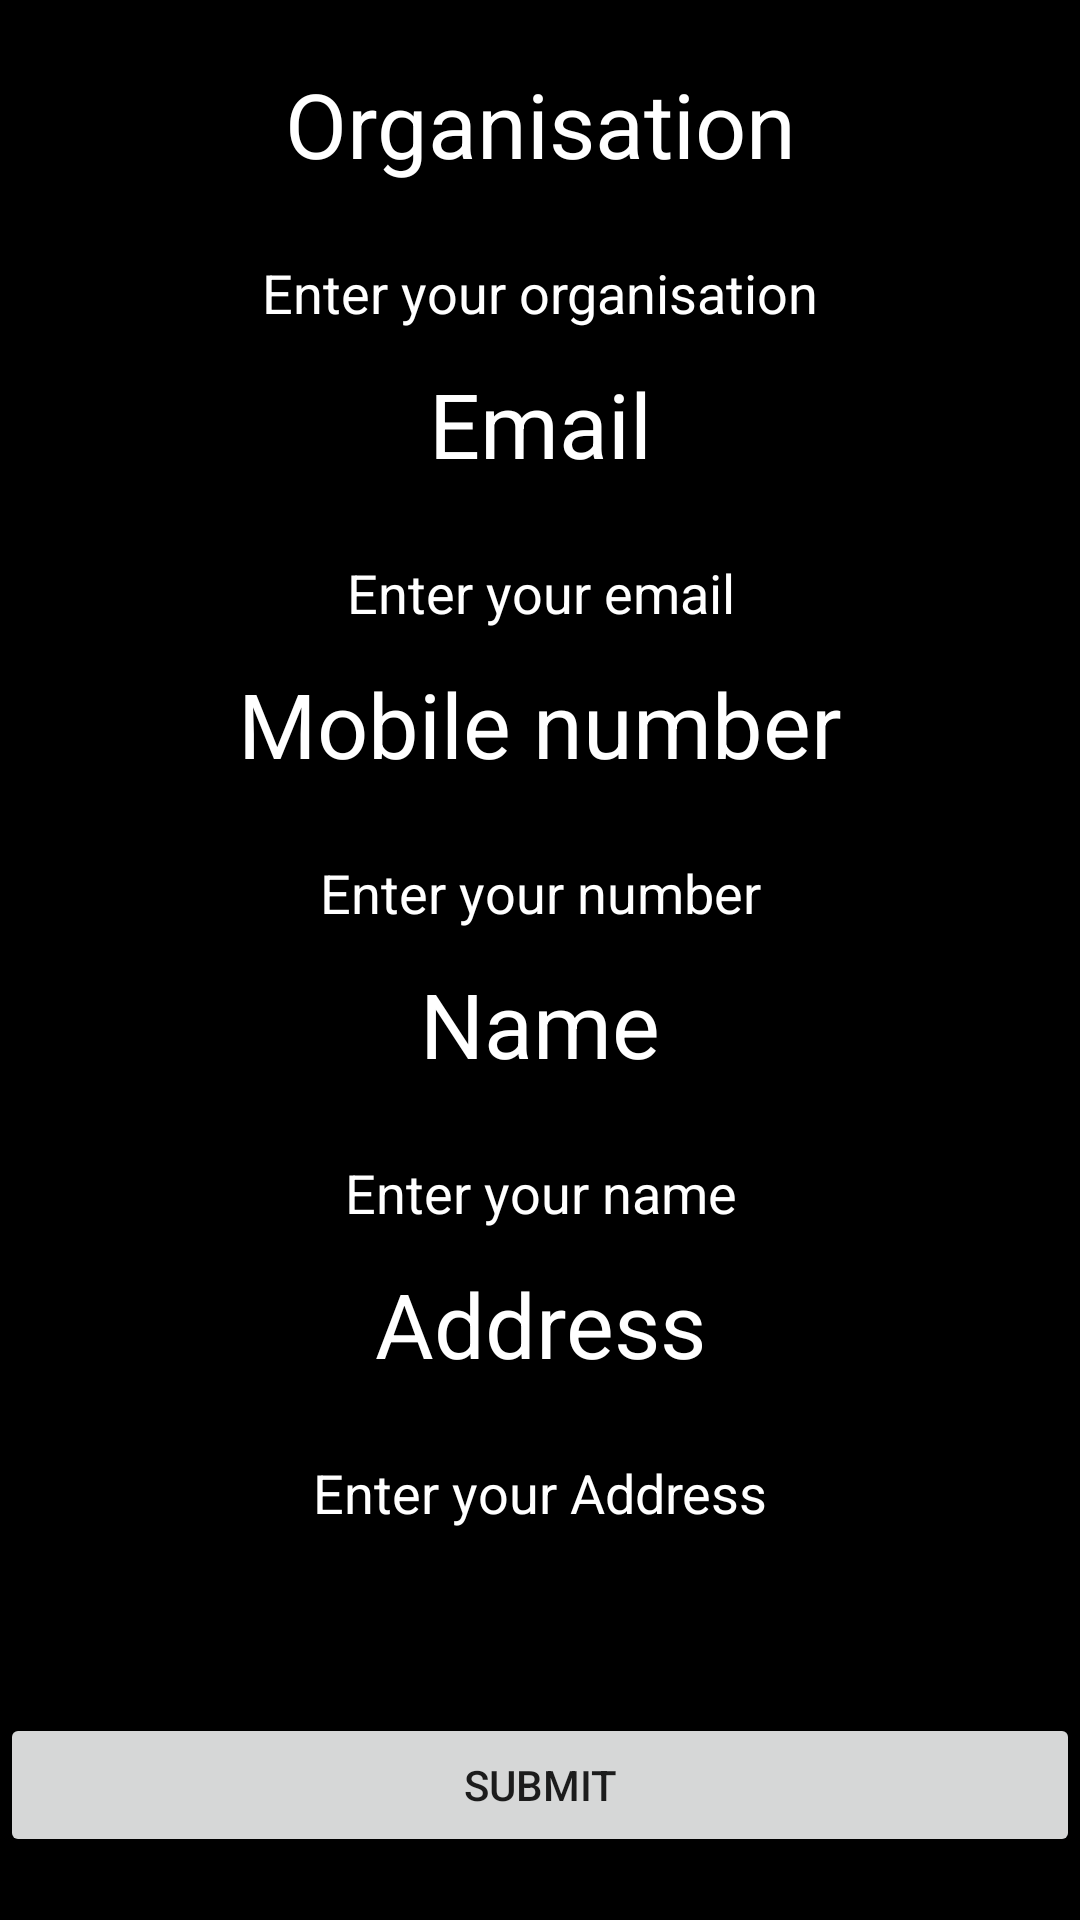

Produce the Android XML layout that renders to this screen, including the resource entries it uses.
<!-- AndroidManifest.xml: application theme Theme.Formfillup -->
<!-- res/layout/activity_main.xml -->
<?xml version="1.0" encoding="utf-8"?>
<LinearLayout xmlns:android="http://schemas.android.com/apk/res/android"
    xmlns:app="http://schemas.android.com/apk/res-auto"
    xmlns:tools="http://schemas.android.com/tools"
    android:layout_width="match_parent"
    android:layout_height="match_parent"
    android:background="@color/black"
    android:orientation="vertical"
    android:gravity="center"
    tools:context=".MainActivity">

    <TextView
        android:layout_width="200dp"
        android:layout_height="50dp"
        android:id="@+id/txt1"
        android:text="Organisation"
        android:textSize="30dp"
        android:textAlignment="center"
        android:textColor="@color/white"
         />

    <EditText
        android:layout_width="match_parent"
        android:layout_height="50dp"
        android:id="@+id/org"
        android:gravity="center"
        android:hint="Enter your organisation"

        android:textColor="@color/white"
        android:textColorHint="@color/white"
        />

    <TextView
        android:layout_width="200dp"
        android:layout_height="50dp"
        android:id="@+id/txt2"
        android:text="Email"
        android:textSize="30dp"
        android:textAlignment="center"
        android:textColor="@color/white"
        />

    <EditText
        android:layout_width="match_parent"
        android:layout_height="50dp"
        android:id="@+id/email"
        android:gravity="center"
        android:hint="Enter your email"
        android:textColor="@color/white"
        android:textColorHint="@color/white"
        />
    <TextView
        android:layout_width="300dp"
        android:layout_height="50dp"
        android:id="@+id/txt3"
        android:text="Mobile number"
        android:textSize="30dp"
        android:textAlignment="center"
        android:textColor="@color/white"
        />

    <EditText
        android:layout_width="match_parent"
        android:layout_height="50dp"
        android:id="@+id/num"
        android:gravity="center"
        android:hint="Enter your number"
        android:textColor="@color/white"
        android:textColorHint="@color/white"
        />
    <TextView
        android:layout_width="200dp"
        android:layout_height="50dp"
        android:id="@+id/txt4"
        android:text="Name"
        android:textSize="30dp"
        android:textAlignment="center"
        android:textColor="@color/white"
        />

    <EditText
        android:layout_width="match_parent"
        android:layout_height="50dp"
        android:id="@+id/name"
        android:gravity="center"
        android:hint="Enter your name"
        android:textColor="@color/white"
        android:textColorHint="@color/white"
        />

    <TextView
        android:layout_width="200dp"
        android:layout_height="50dp"
        android:id="@+id/txt5"
        android:text="Address"
        android:textSize="30dp"
        android:textAlignment="center"
        android:textColor="@color/white"
        />

    <EditText
        android:layout_width="match_parent"
        android:layout_height="50dp"
        android:id="@+id/addr"
        android:gravity="center"
        android:hint="Enter your Address"
        android:textColor="@color/white"
        android:textColorHint="@color/white"
        />

    <Button
        android:layout_width="match_parent"
        android:layout_height="wrap_content"
        android:text="submit"
        android:layout_marginTop="50dp"
        android:id="@+id/btn1"
        />







</LinearLayout>
<!-- resources referenced by this layout -->
<resources>
  <style name="Theme.Formfillup" parent="Theme.MaterialComponents.DayNight.DarkActionBar">
          
          <item name="colorPrimary">@color/purple_500</item>
          <item name="colorPrimaryVariant">@color/purple_700</item>
          <item name="colorOnPrimary">@color/white</item>
          
          <item name="colorSecondary">@color/teal_200</item>
          <item name="colorSecondaryVariant">@color/teal_700</item>
          <item name="colorOnSecondary">@color/black</item>
          
          <item name="android:statusBarColor" tools:targetApi="l">?attr/colorPrimaryVariant</item>
          
      </style>
  <!-- not gathered from this repository: default colours our renderer supplied (Android Studio template values) -->
  <color name="purple_500">#FF6200EE</color>
  <color name="purple_700">#FF3700B3</color>
  <color name="teal_200">#FF03DAC5</color>
  <color name="teal_700">#FF018786</color>
  <color name="black">#FF000000</color>
  <color name="white">#FFFFFFFF</color>
</resources>
